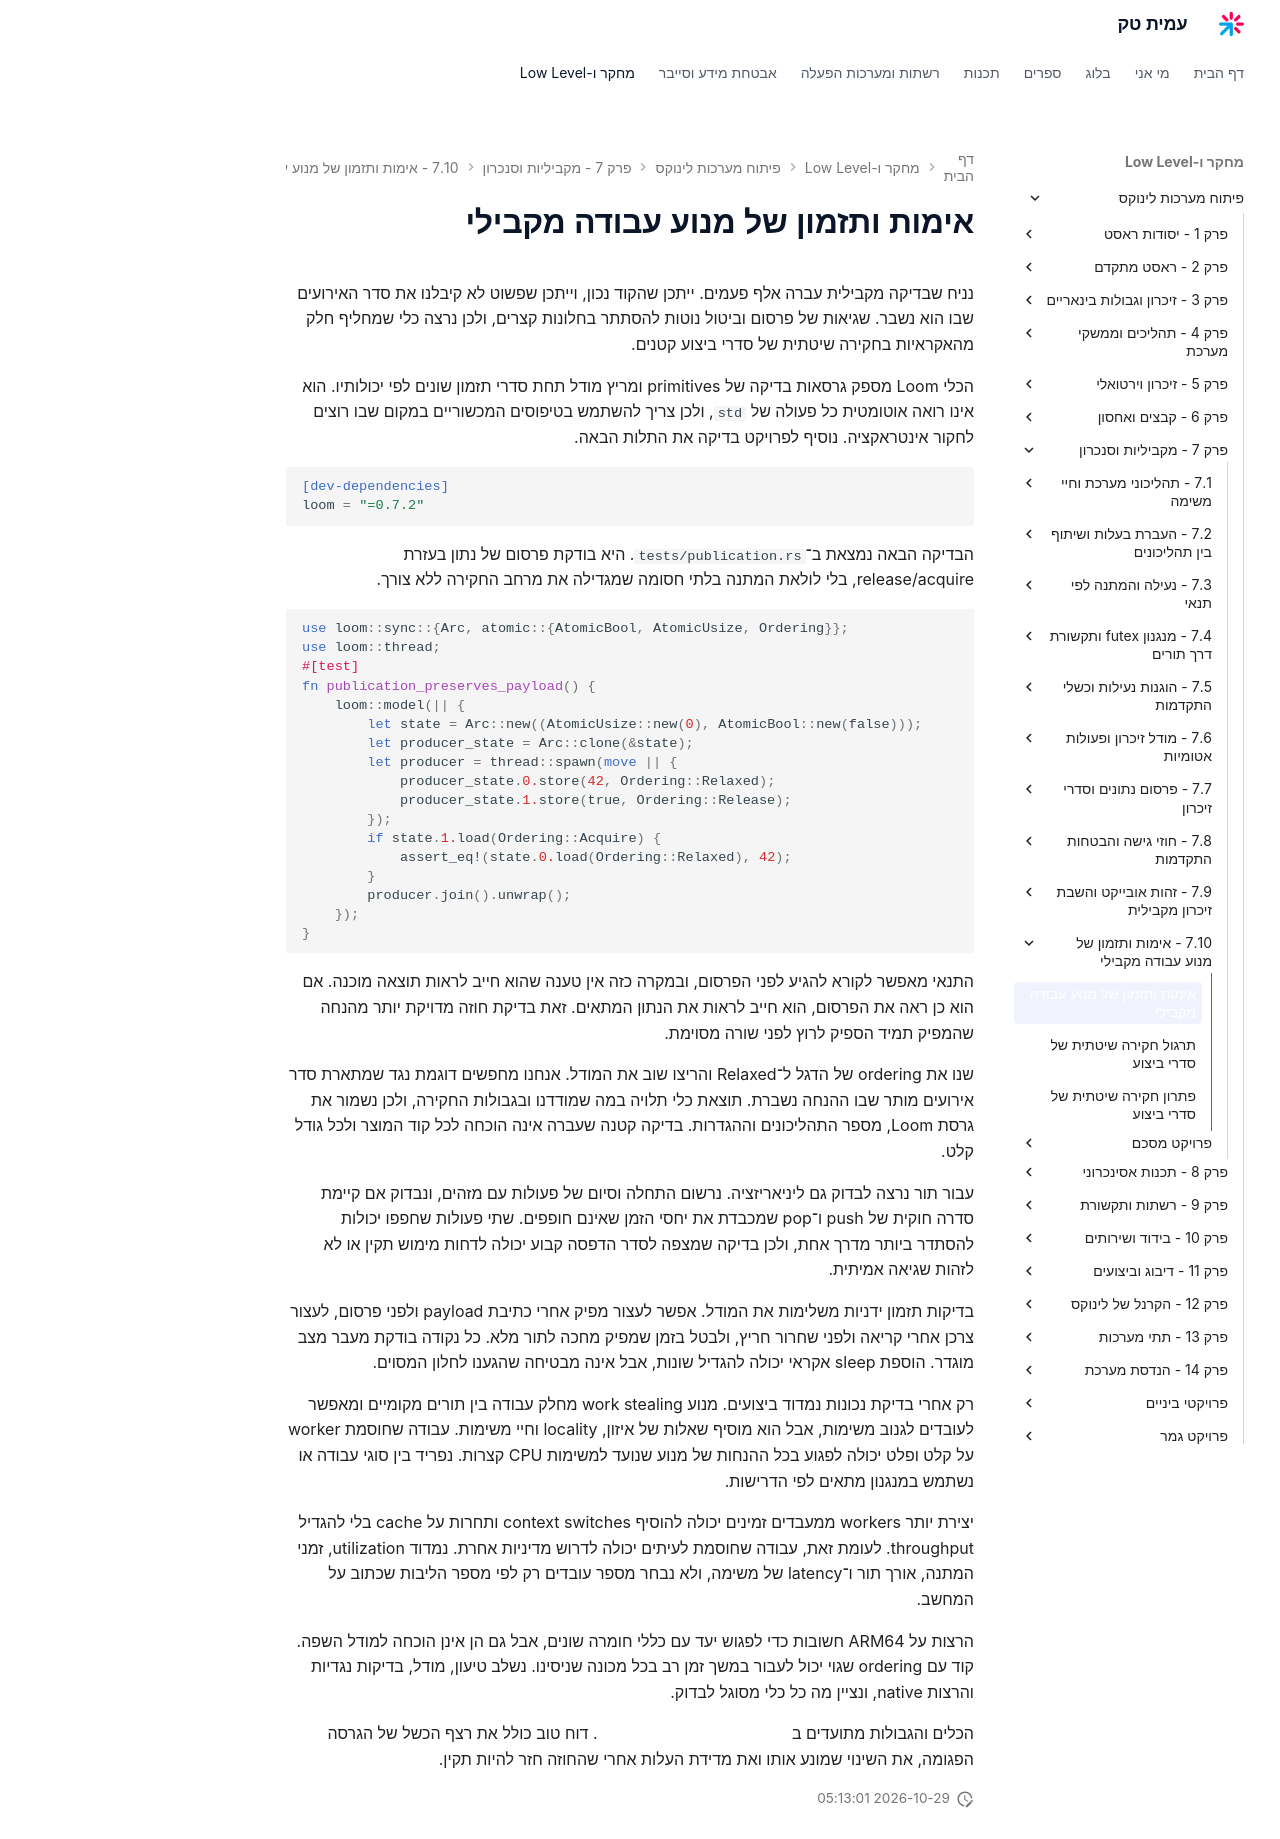

repository: AmitPinchasi/amittech · page: פיתוח-מערכות-לינוקס/7 - מקביליות וסנכרון/7.10 - אימות ותזמון של מנוע עבודה מקבילי/7.10 - אימות ותזמון של מנוע עבודה מקבילי - הרצאה/index.html · generator: mkdocs

# אימות ותזמון של מנוע עבודה מקבילי

נניח שבדיקה מקבילית עברה אלף פעמים. ייתכן שהקוד נכון, וייתכן שפשוט לא קיבלנו את סדר האירועים שבו הוא נשבר. שגיאות של פרסום וביטול נוטות להסתתר בחלונות קצרים, ולכן נרצה כלי שמחליף חלק מהאקראיות בחקירה שיטתית של סדרי ביצוע קטנים.

הכלי Loom מספק גרסאות בדיקה של primitives ומריץ מודל תחת סדרי תזמון שונים לפי יכולותיו. הוא אינו רואה אוטומטית כל פעולה של `std`, ולכן צריך להשתמש בטיפוסים המכשוריים במקום שבו רוצים לחקור אינטראקציה. נוסיף לפרויקט בדיקה את התלות הבאה.

```toml
[dev-dependencies]
loom = "=0.7.2"
```

הבדיקה הבאה נמצאת ב־`tests/publication.rs`. היא בודקת פרסום של נתון בעזרת release/acquire, בלי לולאת המתנה בלתי חסומה שמגדילה את מרחב החקירה ללא צורך.

```rust
use loom::sync::{Arc, atomic::{AtomicBool, AtomicUsize, Ordering}};
use loom::thread;
#[test]
fn publication_preserves_payload() {
    loom::model(|| {
        let state = Arc::new((AtomicUsize::new(0), AtomicBool::new(false)));
        let producer_state = Arc::clone(&state);
        let producer = thread::spawn(move || {
            producer_state.0.store(42, Ordering::Relaxed);
            producer_state.1.store(true, Ordering::Release);
        });
        if state.1.load(Ordering::Acquire) {
            assert_eq!(state.0.load(Ordering::Relaxed), 42);
        }
        producer.join().unwrap();
    });
}
```

התנאי מאפשר לקורא להגיע לפני הפרסום, ובמקרה כזה אין טענה שהוא חייב לראות תוצאה מוכנה. אם הוא כן ראה את הפרסום, הוא חייב לראות את הנתון המתאים. זאת בדיקת חוזה מדויקת יותר מהנחה שהמפיק תמיד הספיק לרוץ לפני שורה מסוימת.

שנו את ordering של הדגל ל־Relaxed והריצו שוב את המודל. אנחנו מחפשים דוגמת נגד שמתארת סדר אירועים מותר שבו ההנחה נשברת. תוצאת כלי תלויה במה שמודדנו ובגבולות החקירה, ולכן נשמור את גרסת Loom, מספר התהליכונים וההגדרות. בדיקה קטנה שעברה אינה הוכחה לכל קוד המוצר ולכל גודל קלט.

עבור תור נרצה לבדוק גם ליניאריזציה. נרשום התחלה וסיום של פעולות עם מזהים, ונבדוק אם קיימת סדרה חוקית של push ו־pop שמכבדת את יחסי הזמן שאינם חופפים. שתי פעולות שחפפו יכולות להסתדר ביותר מדרך אחת, ולכן בדיקה שמצפה לסדר הדפסה קבוע יכולה לדחות מימוש תקין או לא לזהות שגיאה אמיתית.

בדיקות תזמון ידניות משלימות את המודל. אפשר לעצור מפיק אחרי כתיבת payload ולפני פרסום, לעצור צרכן אחרי קריאה ולפני שחרור חריץ, ולבטל בזמן שמפיק מחכה לתור מלא. כל נקודה בודקת מעבר מצב מוגדר. הוספת sleep אקראי יכולה להגדיל שונות, אבל אינה מבטיחה שהגענו לחלון המסוים.

רק אחרי בדיקת נכונות נמדוד ביצועים. מנוע work stealing מחלק עבודה בין תורים מקומיים ומאפשר לעובדים לגנוב משימות, אבל הוא מוסיף שאלות של איזון, locality וחיי משימות. עבודה שחוסמת worker על קלט ופלט יכולה לפגוע בכל ההנחות של מנוע שנועד למשימות CPU קצרות. נפריד בין סוגי עבודה או נשתמש במנגנון מתאים לפי הדרישות.

יצירת יותר workers ממעבדים זמינים יכולה להוסיף context switches ותחרות על cache בלי להגדיל throughput. לעומת זאת, עבודה שחוסמת לעיתים יכולה לדרוש מדיניות אחרת. נמדוד utilization, זמני המתנה, אורך תור ו־latency של משימה, ולא נבחר מספר עובדים רק לפי מספר הליבות שכתוב על המחשב.

הרצות על ARM64 חשובות כדי לפגוש יעד עם כללי חומרה שונים, אבל גם הן אינן הוכחה למודל השפה. קוד עם ordering שגוי יכול לעבור במשך זמן רב בכל מכונה שניסינו. נשלב טיעון, מודל, בדיקות נגדיות והרצות native, ונציין מה כל כלי מסוגל לבדוק.

הכלים והגבולות מתועדים ב[תיעוד Loom בגרסה שנבחרה](https://docs.rs/loom/0.7.2/loom/). דוח טוב כולל את רצף הכשל של הגרסה הפגומה, את השינוי שמונע אותו ואת מדידת העלות אחרי שהחוזה חזר להיות תקין.
